Run: headless pygame with SDL's dummy video driver; simulated clock (each Clock.tick advances the game by its frame time, no real sleeping); random seed 0; keys injected as events and as key.get_pressed() state; no mouse input.
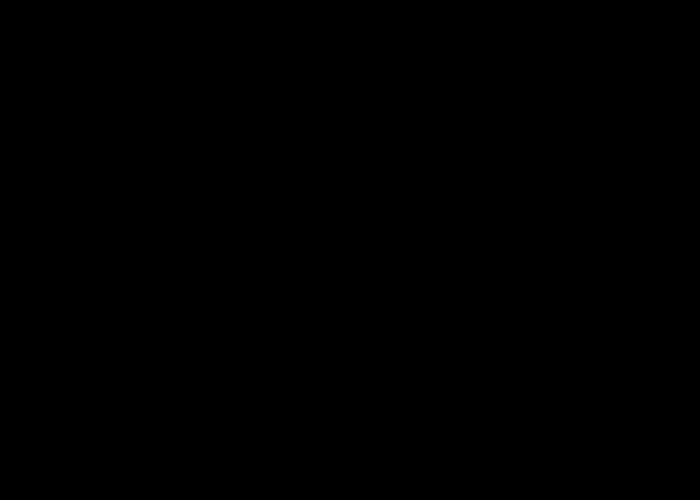
Frame 1 of 4 · flips 1–60 · no input
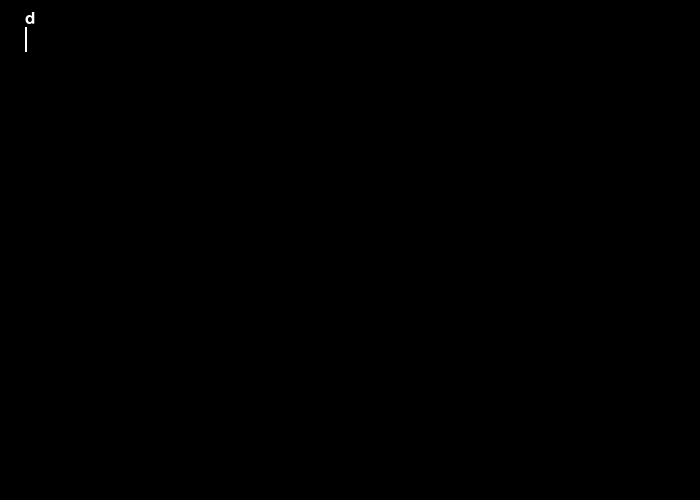
Frame 2 of 4 · flips 61–180 · tapped SPACE, RETURN · held RIGHT (→), D
Frame 3 of 4 · flips 181–300 · held DOWN (↓), S · screen unchanged from frame 2, image omitted
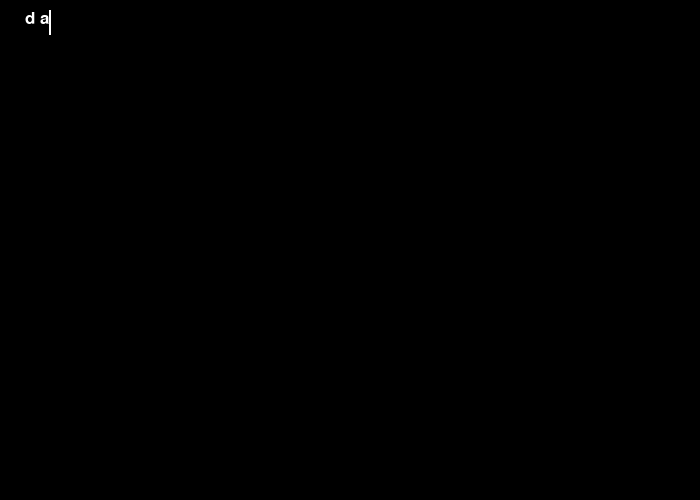
Frame 4 of 4 · flips 301–420 · held LEFT (←), A, UP (↑), W

The pygame program that drew these frames:

"""
Copyright 2021, J4ck7511, All Rights Reserved.

Borrowed from https://github.com/Jack7511/pygame-textbox-input under the MIT License.

Some part of code is Borrowed from https://github.com/Nearoo/pygame-text-input under the MIT license.
"""

import os.path

import pygame
import pygame.locals as pl

pygame.font.init()


class TextInputBox:
    """
    This Class lets you write text at the blinking cursor.
    And text wraps into the next line if it exceeds the max_width passed.
    Cursor can be moved using arrow keys. Enter, Delete, Home and End key works aswell.
    This class is lite version of original class.
    It blits your text directly on the main surface passed by user for performance.
    Because creating surface with large width and height results into performance drop.
    """
    def __init__(
            self,
            screen,
            x,
            y,
            initial_string="",
            font_family="",
            font_size=35,
            align_text="left",
            max_width=-1,
            antialias=True,
            text_color=(255, 255, 255),
            cursor_color=(255, 255, 255),
            repeat_keys_initial_ms=400,
            repeat_keys_interval_ms=35,
            max_string_length=-1,
            password=False):
        """
        :param screen: Main pygame surface on which you want to blit the text
        :param x: x coordinate of text
        :param y: y coordinate of text
        :param initial_string: Initial text to be displayed
        :param font_family: name or list of names for font (see pygame.font.match_font for precise format)
        :param font_size:  Size of font in pixels
        :param align_text: It aligns all lines by "left" or "center"
        :param max_width: Maximum width before it starts wrapping string into the next line, -1 for no wrapping
        :param antialias: Determines if antialias is applied to font (uses more processing power)
        :param text_color: Color of text (duh)
        :param cursor_color: Color of cursor
        :param repeat_keys_initial_ms: Time in ms before keys are repeated when held
        :param repeat_keys_interval_ms: Interval between key press repetition when held
        :param max_string_length: Allowed length of text
        """

        # Text related vars:
        self.screen = screen
        self.x = x
        self.y = y
        self.antialias = antialias
        self.text_color = text_color
        self.font_size = font_size
        self.align_text = align_text
        self.max_width = max_width
        self.max_string_length = max_string_length
        self.password = password
        self.input_string = initial_string  # Inputted text
        self.wrapped_lines = []

        if not os.path.isfile(font_family):
            font_family = pygame.font.match_font(font_family)

        self.font_object = pygame.font.Font(font_family, font_size)

        # Vars to make keydowns repeat after user pressed a key for some time:
        self.keyrepeat_counters = {}  # {event.key: (counter_int, event.unicode)} (look for "***")
        self.keyrepeat_intial_interval_ms = repeat_keys_initial_ms
        self.keyrepeat_interval_ms = repeat_keys_interval_ms

        # Things cursor:
        self.cursor_surface = pygame.Surface((int(self.font_size / 20 + 1), self.font_size))
        self.cursor_surface.fill(cursor_color)
        self.cursor_position = len(initial_string)  # Inside text
        self.cursor_visible = True  # Switches every self.cursor_switch_ms ms
        self.cursor_switch_ms = 500  # /|\
        self.cursor_ms_counter = 0
        self.cursor_x_pos = 0
        self.cursor_y_pos = 0

        self.clock = pygame.time.Clock()

    def update(self, events, cursor_visible=True):
        if cursor_visible:
            for event in events:
                if event.type == pygame.KEYDOWN:
                    self.cursor_visible = True  # So the user sees where he writes

                    # If none exist, create counter for that key:
                    if event.key not in self.keyrepeat_counters:
                        if not event.key == pl.K_RETURN: # Filters out return key, others can be added as necessary
                            self.keyrepeat_counters[event.key] = [0, event.unicode]
                    
                    if event.key == pl.K_BACKSPACE:
                        self.input_string = (
                            self.input_string[:max(self.cursor_position - 1, 0)]
                            + self.input_string[self.cursor_position:]
                        )

                        # Subtract one from cursor_pos, but do not go below zero:
                        self.cursor_position = max(self.cursor_position - 1, 0)

                    elif event.key == pl.K_DELETE:
                        self.input_string = (
                            self.input_string[:self.cursor_position]
                            + self.input_string[self.cursor_position + 1:]
                        )

                    elif event.key == pl.K_RETURN:
                        if self.max_width == -1 or self.password:
                            return True
                        self.input_string = self.input_string[:self.cursor_position] + '\n' + self.input_string[self.cursor_position:]
                        self.cursor_position += 1
                    
                    elif event.key == pl.K_TAB:
                        if self.max_string_length == -1 or len(self.input_string) + 4 <= self.max_string_length:
                            self.input_string = (
                                self.input_string[:self.cursor_position]
                                + "    "
                                + self.input_string[self.cursor_position:]
                            )
                            self.cursor_position += 4
                    
                    elif event.key == pl.K_RIGHT:
                        # Add one to cursor_pos, but do not exceed len(input_string)
                        self.cursor_position = min(self.cursor_position + 1, len(self.input_string))
                    
                    elif event.key == pl.K_LEFT:
                        # Subtract one from cursor_pos, but do not go below zero:
                        self.cursor_position = max(self.cursor_position - 1, 0)

                    elif event.key == pl.K_HOME:
                        # Go to start of line
                        if len(self.input_string) and self.max_width > 0:
                            self.cursor_position -= len(self.wrapped_lines[self.cursor_y_pos][:self.cursor_x_pos])
                            self.cursor_x_pos = 0
                        else:
                            self.cursor_position = 0
                        break

                    elif event.key == pl.K_END:
                        # Go to end of line
                        if len(self.input_string) and self.max_width > 0:
                            self.cursor_position += len(self.wrapped_lines[self.cursor_y_pos][self.cursor_x_pos:])
                            self.cursor_x_pos = len(self.wrapped_lines[self.cursor_y_pos])
                        else:
                            self.cursor_position = len(self.input_string)
                        break
                    
                    elif event.key == pl.K_UP:
                        # Subtract one from cursor_y_pos, but do not go below zero
                        if self.cursor_y_pos:
                            self.cursor_y_pos -= 1
                            self.cursor_position -= self.cursor_x_pos

                            ## Checking if there is '\n' or space at the end of upper line
                            if self.input_string[self.cursor_position - 1] == '\n' or self.input_string[self.cursor_position - 1] == ' ':
                                self.cursor_position -= 1
                            
                            self.cursor_x_pos = len(self.wrapped_lines[self.cursor_y_pos][:self.cursor_x_pos])
                            self.cursor_position -= len(self.wrapped_lines[self.cursor_y_pos][self.cursor_x_pos:])
                        break
                    
                    elif event.key == pl.K_DOWN:
                        # Add one to cursor_y_pos, but do not exceed len(wrapped_lines) - 1
                        if self.cursor_y_pos < len(self.wrapped_lines) - 1:
                            self.cursor_y_pos += 1
                            self.cursor_position += len(self.wrapped_lines[self.cursor_y_pos - 1][self.cursor_x_pos:])

                            ## Checking if there is '\n' or space at the end of current line
                            if self.input_string[self.cursor_position] == '\n' or self.input_string[self.cursor_position] == ' ':
                                self.cursor_position += 1
                            
                            self.cursor_x_pos = len(self.wrapped_lines[self.cursor_y_pos][:self.cursor_x_pos])
                            self.cursor_position += self.cursor_x_pos
                        break
                    
                    elif len(self.input_string) < self.max_string_length or self.max_string_length == -1:
                        # If no special key is pressed, add unicode of key to input_string
                        self.input_string = (
                            self.input_string[:self.cursor_position]
                            + event.unicode
                            + self.input_string[self.cursor_position:]
                        )
                        self.cursor_position += len(event.unicode)  # Some are empty, e.g. K_UP

                    # Wraps the text and store lines in self.wrapped_lines
                    string = self.input_string
                    if self.password:
                        string = "*" * len(self.input_string)
                    
                    self.wrap_text(string)

                elif event.type == pl.KEYUP:
                    # *** Because KEYUP doesn't include event.unicode, this dict is stored in such a weird way
                    if event.key in self.keyrepeat_counters:
                        del self.keyrepeat_counters[event.key]

            # Update key counters:
            for key in self.keyrepeat_counters:
                self.keyrepeat_counters[key][0] += self.clock.get_time()  # Update clock

                # Generate new key events if enough time has passed:
                if self.keyrepeat_counters[key][0] >= self.keyrepeat_intial_interval_ms:
                    self.keyrepeat_counters[key][0] = (
                        self.keyrepeat_intial_interval_ms
                        - self.keyrepeat_interval_ms
                    )

                    event_key, event_unicode = key, self.keyrepeat_counters[key][1]
                    pygame.event.post(pygame.event.Event(pl.KEYDOWN, key=event_key, unicode=event_unicode))
        
        # Re-render text surface:        
        cursor_x_pos, cursor_y_pos = self.render_surface()
        
        if cursor_visible:
            # Update self.cursor_visible
            self.cursor_ms_counter += self.clock.get_time()
            if self.cursor_ms_counter >= self.cursor_switch_ms:
                self.cursor_ms_counter %= self.cursor_switch_ms
                self.cursor_visible = not self.cursor_visible
        else:
            self.cursor_visible = False
        
        if self.cursor_visible:
            self.screen.blit(self.cursor_surface, (cursor_x_pos, cursor_y_pos))
        
        self.clock.tick()
        return False


    def wrap_text(self, string):
        if not len(string) or self.max_width == -1:
            self.wrapped_lines = []
            return None
        
        ## Wrapped lines store each line as string
        ## It removes the '\n' or ' ' at the end of line
        ## As it serves no purpose in rendering
        self.wrapped_lines = []
        
        cursor_x_temp = 0
        cursor_y_temp = 0

        ## Splits the string by words and line
        text = [line.split(' ') for line in string.splitlines()]
        
        for line in text:
            ## Store as many words as possible to fit in allowed width
            while len(line):
                line_of_word = []
                while len(line):
                    ## If word even fit in allowed width
                    ## Otherwise wrap that word
                    fw, fh = self.font_object.size(line[0])
                    if fw > self.max_width:
                        wrapped_word = self.wrap_word(line.pop(0))

                        for i in range(len(wrapped_word) - 1):
                            self.wrapped_lines.append(wrapped_word[i])
                        
                        if not len(line):
                            line = [wrapped_word[-1]]
                        else:
                            line.insert(0, wrapped_word[-1])
                        
                        line_of_word = []
                        continue

                    line_of_word.append(line.pop(0))
                    fw, fh = self.font_object.size(' '.join(line_of_word + line[:1]))
                    
                    ## If width exceeds then store remaining words in new line
                    if fw > self.max_width:
                        break
                
                ## Join all words that fit in width into one line
                final_line = ' '.join(line_of_word)
                self.wrapped_lines.append(final_line)
        
        if self.input_string[-1] == '\n':
            self.wrapped_lines.append('')
        
        ## Calculates the cursor x and y position
        for line in self.wrapped_lines:
            if (cursor_x_temp + len(line) + 1) <= self.cursor_position:

                if self.input_string[cursor_x_temp + len(line)] == '\n' or self.input_string[cursor_x_temp + len(line)] == ' ':
                    cursor_x_temp += len(line) + 1
                else:
                    cursor_x_temp += len(line)
                
                cursor_y_temp += 1
                continue
            
            self.cursor_x_pos = self.cursor_position - cursor_x_temp
            self.cursor_y_pos = cursor_y_temp
            break

        if len(self.wrapped_lines) > self.cursor_y_pos + 1 and not self.password:
            if self.cursor_x_pos == len(self.wrapped_lines[self.cursor_y_pos]):
                if self.input_string[self.cursor_position] != '\n' and self.input_string[self.cursor_position] != ' ':
                    self.cursor_x_pos = 0
                    self.cursor_y_pos += 1


    def wrap_word(self, word):
        wrapped_word = []

        while len(word):
            ## Store as many characters as possible to fit in allowed width
            line_of_char = []
            while len(word):

                line_of_char.append(word[:1])
                word = word[1:]
                fw, fh = self.font_object.size(''.join(line_of_char + [word[:1]]))

                ## If width exceeds then store remaining characters in new line
                if fw > self.max_width:
                    break
            
            ## Join all characters that fit in width into one line
            final_line = ''.join(line_of_char)
            wrapped_word.append(final_line)
        
        return wrapped_word
    
    def render_surface(self):
        if not len(self.input_string):
            return (self.x, self.y) if self.align_text == "left" else (self.x + self.max_width/2, self.y)
        
        if self.max_width == -1:
            string = self.input_string
            if self.password:
                string = "*" * len(self.input_string)
            
            font_surface = self.font_object.render(string, self.antialias, self.text_color)
            self.screen.blit(font_surface, (self.x, self.y))
            cursor_x_pos = self.font_object.size(string[:self.cursor_position])[0] + self.x

            return (cursor_x_pos, self.y)
        
        y_offset = 0
        cursor_y_temp = 0

        ## Now render each line individually
        for line in self.wrapped_lines:
            fw, fh = self.font_object.size(line)

            if self.align_text == "left":
                x = self.x + 0
            else:
                x = self.x + self.max_width/2 - fw/2
            
            y = self.y + y_offset
            
            if cursor_y_temp == self.cursor_y_pos:
                cursor_x_pos = self.font_object.size(line[:self.cursor_x_pos])[0] + x
                cursor_y_pos = y_offset + self.y

            font_surface = self.font_object.render(line, self.antialias, self.text_color)
            self.screen.blit(font_surface, (x, y))
            
            y_offset += fh
            cursor_y_temp += 1

        return cursor_x_pos, cursor_y_pos
    
    def get_text(self):
        return self.input_string

    def get_cursor_position(self):
        return self.cursor_position

    def set_text(self, string):
        self.input_string = string

        string = self.input_string
        if self.password:
            string = "*" * len(self.input_string)
        
        self.wrap_text(string)
    
    def set_text_color(self, color):
        self.text_color = color

    def set_cursor_color(self, color):
        self.cursor_surface.fill(color)

    def clear_text(self):
        self.input_string = ""
        self.cursor_position = 0
        self.wrapped_lines = []


if __name__ == "__main__":
    pygame.init()

    WIN = pygame.display.set_mode((700, 500))
    clock = pygame.time.Clock()

    # Create TextInput-object
    textinput = TextInputBox(WIN, 25, 10, font_family='Consolas', font_size=25, max_width=650)

    while True:
        WIN.fill((0, 0, 0))

        events = pygame.event.get()
        for event in events:
            if event.type == pygame.QUIT:
                exit()
            
            if event.type == pygame.KEYDOWN:
                if event.key == pygame.K_RCTRL:
                    if textinput.align_text == "left":
                        textinput.align_text = "center"
                    else:
                        textinput.align_text = "left"

        ## Here update will do the rendering and bliting too
        ## Because we render directly on the main screen for increased performance
        textinput.update(events)

        pygame.display.update()
        clock.tick(60)
